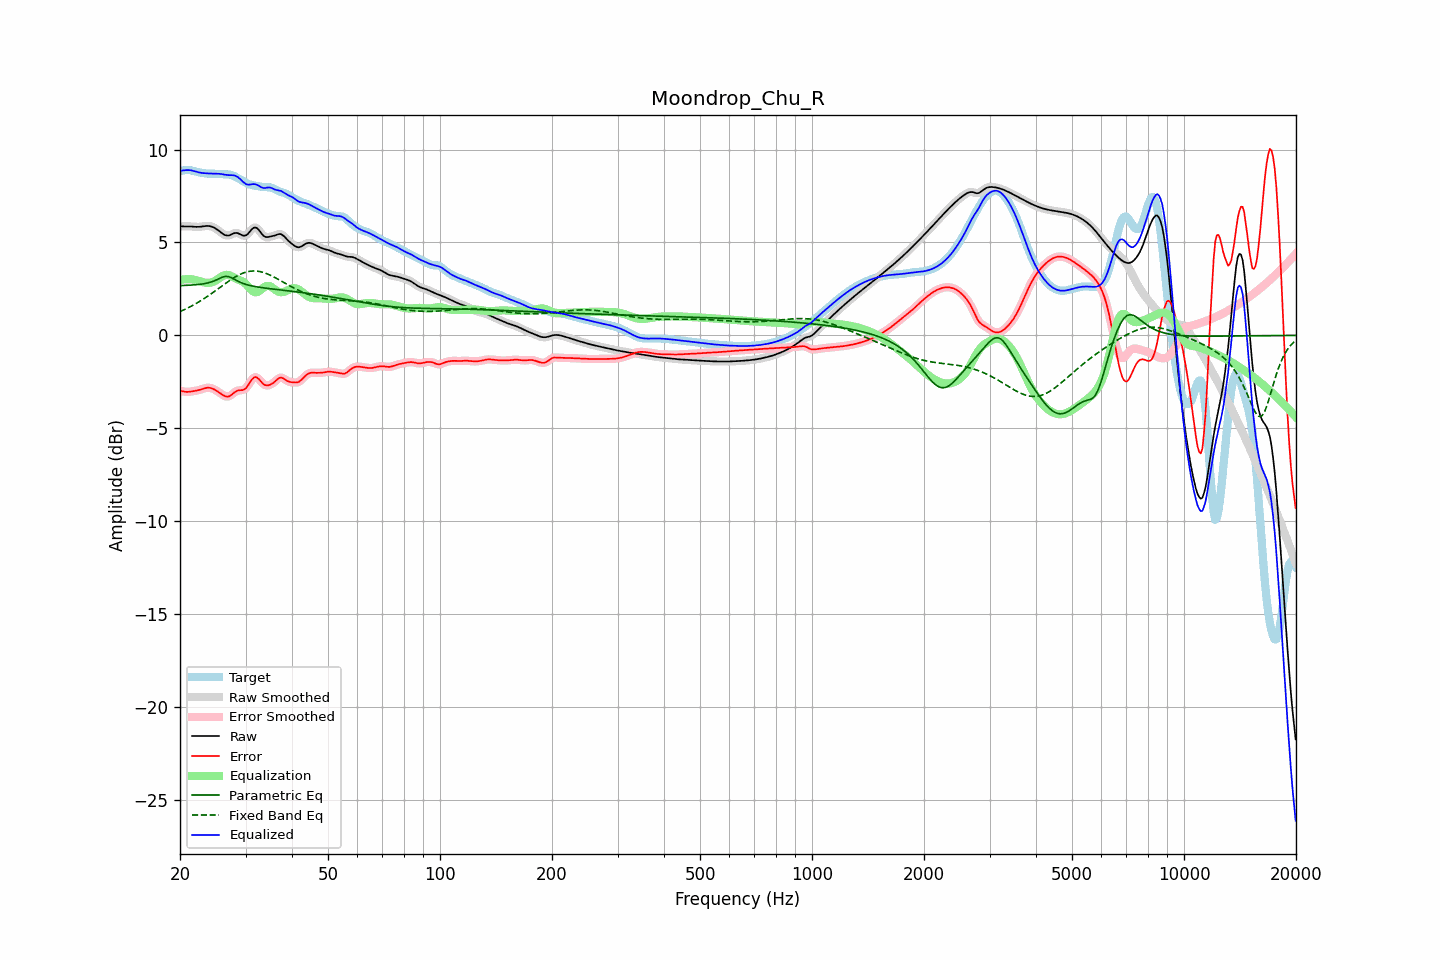

The file beside this chart, header and first rows:
frequency, raw, error, smoothed, error_smoothed, equalization, parametric_eq, fixed_band_eq, equalized_raw, equalized_smoothed, target
20.00, 5.86, -2.98, 5.86, -2.97, 2.98, 2.68, 1.28, 8.85, 8.85, 8.84
20.20, 5.86, -2.99, 5.86, -3.00, 3.00, 2.68, 1.32, 8.86, 8.86, 8.86
20.40, 5.86, -3.01, 5.87, -3.01, 3.01, 2.68, 1.36, 8.88, 8.88, 8.88
20.61, 5.87, -3.03, 5.87, -3.03, 3.02, 2.69, 1.40, 8.89, 8.89, 8.90
20.81, 5.87, -3.04, 5.87, -3.04, 3.03, 2.69, 1.44, 8.89, 8.89, 8.90
21.02, 5.87, -3.04, 5.87, -3.04, 3.03, 2.70, 1.48, 8.90, 8.90, 8.90
21.23, 5.86, -3.03, 5.86, -3.03, 3.03, 2.70, 1.53, 8.89, 8.89, 8.89
21.44, 5.86, -3.02, 5.86, -3.02, 3.02, 2.71, 1.57, 8.88, 8.88, 8.88
21.66, 5.85, -3.00, 5.85, -3.01, 3.01, 2.71, 1.62, 8.86, 8.86, 8.86
21.87, 5.84, -2.99, 5.84, -2.99, 2.99, 2.72, 1.67, 8.84, 8.84, 8.83
22.09, 5.84, -2.97, 5.84, -2.97, 2.97, 2.73, 1.72, 8.81, 8.81, 8.81
22.31, 5.84, -2.95, 5.84, -2.95, 2.95, 2.74, 1.77, 8.79, 8.79, 8.79
22.54, 5.84, -2.93, 5.84, -2.93, 2.92, 2.75, 1.82, 8.76, 8.77, 8.77
22.76, 5.85, -2.91, 5.85, -2.91, 2.90, 2.76, 1.87, 8.75, 8.75, 8.76
22.99, 5.86, -2.88, 5.86, -2.88, 2.87, 2.77, 1.93, 8.74, 8.74, 8.74
23.22, 5.88, -2.85, 5.88, -2.85, 2.85, 2.78, 1.98, 8.73, 8.73, 8.73
23.45, 5.89, -2.83, 5.89, -2.83, 2.83, 2.80, 2.04, 8.72, 8.72, 8.71
23.69, 5.89, -2.82, 5.89, -2.82, 2.83, 2.82, 2.10, 8.71, 8.71, 8.70
23.92, 5.88, -2.81, 5.88, -2.82, 2.83, 2.84, 2.16, 8.71, 8.71, 8.70
24.16, 5.87, -2.83, 5.87, -2.83, 2.84, 2.86, 2.22, 8.71, 8.71, 8.70
24.40, 5.84, -2.85, 5.84, -2.85, 2.86, 2.89, 2.28, 8.70, 8.70, 8.70
24.65, 5.81, -2.89, 5.81, -2.89, 2.90, 2.92, 2.34, 8.70, 8.70, 8.70
24.89, 5.76, -2.94, 5.76, -2.94, 2.94, 2.96, 2.40, 8.70, 8.70, 8.70
25.14, 5.70, -2.99, 5.70, -2.99, 3.00, 3.00, 2.47, 8.70, 8.70, 8.69
25.39, 5.64, -3.05, 5.64, -3.05, 3.06, 3.04, 2.53, 8.70, 8.70, 8.69
25.65, 5.57, -3.11, 5.57, -3.11, 3.12, 3.08, 2.59, 8.69, 8.69, 8.68
25.91, 5.51, -3.17, 5.50, -3.17, 3.17, 3.12, 2.66, 8.68, 8.68, 8.67
26.16, 5.44, -3.23, 5.44, -3.22, 3.22, 3.15, 2.72, 8.66, 8.66, 8.67
26.43, 5.40, -3.27, 5.40, -3.27, 3.25, 3.17, 2.78, 8.64, 8.65, 8.67
26.69, 5.38, -3.29, 5.37, -3.29, 3.26, 3.17, 2.84, 8.63, 8.63, 8.66
26.96, 5.37, -3.29, 5.37, -3.29, 3.25, 3.17, 2.90, 8.62, 8.62, 8.66
27.23, 5.39, -3.26, 5.40, -3.25, 3.22, 3.14, 2.96, 8.62, 8.62, 8.65
27.50, 5.44, -3.20, 5.43, -3.20, 3.19, 3.10, 3.02, 8.62, 8.62, 8.63
27.77, 5.47, -3.13, 5.47, -3.13, 3.14, 3.05, 3.07, 8.61, 8.61, 8.60
28.05, 5.51, -3.06, 5.50, -3.06, 3.09, 3.01, 3.13, 8.60, 8.60, 8.56
28.33, 5.51, -3.00, 5.51, -3.00, 3.05, 2.96, 3.18, 8.56, 8.56, 8.51
28.62, 5.50, -2.96, 5.50, -2.97, 3.02, 2.92, 3.23, 8.52, 8.51, 8.47
28.90, 5.46, -2.95, 5.46, -2.95, 2.98, 2.88, 3.27, 8.44, 8.44, 8.41
29.19, 5.42, -2.94, 5.42, -2.95, 2.94, 2.84, 3.31, 8.36, 8.36, 8.36
29.48, 5.37, -2.94, 5.38, -2.93, 2.90, 2.80, 3.34, 8.27, 8.28, 8.31
29.78, 5.37, -2.90, 5.36, -2.90, 2.84, 2.77, 3.38, 8.21, 8.20, 8.26
30.08, 5.38, -2.84, 5.39, -2.83, 2.76, 2.74, 3.40, 8.14, 8.15, 8.22
30.38, 5.44, -2.73, 5.45, -2.73, 2.67, 2.72, 3.43, 8.11, 8.12, 8.17
30.68, 5.54, -2.60, 5.54, -2.60, 2.58, 2.70, 3.44, 8.11, 8.11, 8.13
30.99, 5.64, -2.46, 5.64, -2.46, 2.48, 2.68, 3.46, 8.12, 8.12, 8.10
31.30, 5.74, -2.35, 5.74, -2.35, 2.40, 2.66, 3.46, 8.14, 8.13, 8.08
31.61, 5.80, -2.27, 5.79, -2.27, 2.34, 2.64, 3.47, 8.14, 8.14, 8.06
31.93, 5.81, -2.24, 5.80, -2.25, 2.32, 2.62, 3.46, 8.13, 8.12, 8.05
32.24, 5.76, -2.28, 5.76, -2.28, 2.33, 2.61, 3.46, 8.09, 8.09, 8.04
32.57, 5.68, -2.34, 5.67, -2.35, 2.37, 2.60, 3.44, 8.05, 8.05, 8.02
32.89, 5.56, -2.44, 5.56, -2.44, 2.43, 2.58, 3.43, 7.99, 8.00, 8.00
33.22, 5.45, -2.54, 5.45, -2.54, 2.50, 2.57, 3.41, 7.95, 7.96, 7.99
33.55, 5.35, -2.63, 5.36, -2.62, 2.57, 2.56, 3.38, 7.93, 7.93, 7.98
33.89, 5.30, -2.67, 5.31, -2.67, 2.63, 2.55, 3.35, 7.93, 7.93, 7.98
34.23, 5.29, -2.69, 5.29, -2.69, 2.66, 2.53, 3.32, 7.95, 7.95, 7.98
34.57, 5.29, -2.68, 5.29, -2.68, 2.67, 2.52, 3.28, 7.96, 7.96, 7.98
34.92, 5.31, -2.65, 5.31, -2.65, 2.64, 2.51, 3.25, 7.96, 7.95, 7.97
35.27, 5.33, -2.61, 5.33, -2.61, 2.60, 2.50, 3.20, 7.93, 7.93, 7.94
35.62, 5.35, -2.56, 5.35, -2.55, 2.54, 2.49, 3.16, 7.89, 7.89, 7.91
35.97, 5.38, -2.49, 5.38, -2.48, 2.47, 2.48, 3.12, 7.85, 7.85, 7.86
... 635 more rows
